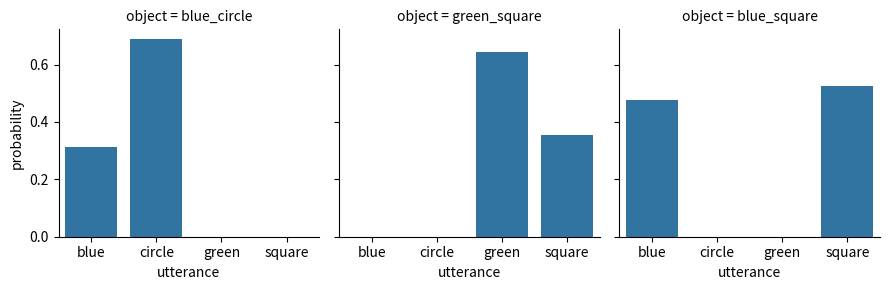
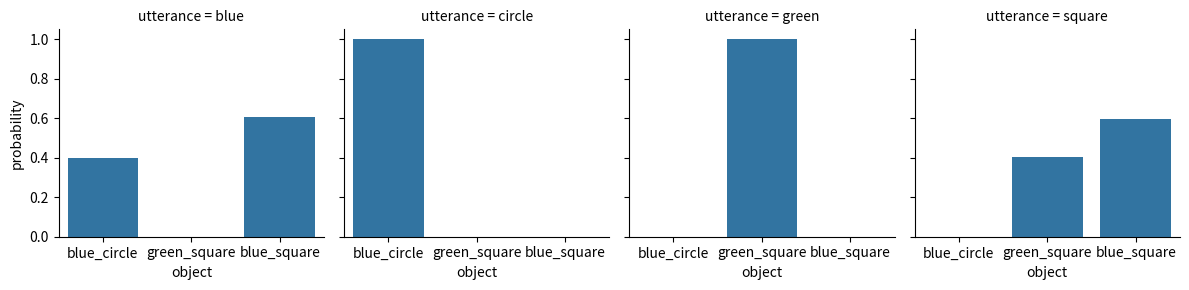

These figures' Python source, in order:
import numpy as np
import seaborn as sns
import pandas as pd
import matplotlib.pyplot as plt
import warnings
warnings.filterwarnings('ignore')

##################################################
## defining the context
##################################################

object_names    = ['blue_circle', 'green_square', 'blue_square']
utterance_names = ['blue', 'circle', 'green', 'square']

semantic_meaning = np.array(
    # blue circle, green square, blue square
    [[1, 0, 1],  # blue
     [1, 0, 0],  # circle
     [0, 1, 0],  # green
     [0, 1, 1]]  # square,
    )

##################################################
## helper functions
##################################################

def softmax(x, axis=1):
    """
    Softmax function in numpy
    Parameters
    ----------
    x: array
        An array with any dimensionality
    axis: int
        The axis along which to apply the softmax
    Returns
    -------
    array
        Same shape as x
    """
    e_x = np.exp(x - np.max(x, axis, keepdims=True))
    return e_x / e_x.sum(axis=axis, keepdims=True)


def normalize(arr, axis=1):
    """
    Normalize arr along axis
    """
    return arr / arr.sum(axis, keepdims=True)

##################################################
## model parameters
##################################################

alpha              = 1
cost_adjectives    = 0.1
salience_prior_flt = np.array([1,1,1])     # flat
salience_prior_emp = np.array([71,139,30]) # empirical

##################################################
## RSA model predictions
##################################################


def RSA(alpha, cost_adjectives, salience_prior):
    """
    predictions of the vanilla RSA model for reference game
    Parameters
    ----------
    alpha: float
        Optimality parameter
    cost_adjectives: float
        Differential cost for production of adjectives
    salience_prior: array
        Prior over objects
    Returns
    -------
    dictionary
        Dictionary with keys 'speaker' and 'listener'
    """
    costs              = np.array([1.0, 0, 1.0, 0]) * cost_adjectives
    literal_listener   = normalize(semantic_meaning)
    util_speaker       = np.log(np.transpose(literal_listener)) - costs
    pragmatic_speaker  = softmax(alpha * util_speaker)
    pragmatic_listener = normalize(np.transpose(pragmatic_speaker) * salience_prior)
    return({'speaker': pragmatic_speaker, 'listener': pragmatic_listener})

RSA_predictions = RSA(alpha, cost_adjectives, salience_prior_flt)

##################################################
## cast model predictions to DataFrames
##################################################

speaker  = pd.DataFrame(data = RSA_predictions['speaker'],
                        index = object_names,
                        columns = utterance_names)
speaker['object'] = speaker.index
print(speaker.round(2))

listener = pd.DataFrame(data    = RSA_predictions['listener'],
                        index   = utterance_names,
                        columns = object_names)
listener['utterance'] = listener.index
print(listener.round(2))

##################################################
## plotting the results
##################################################

speaker_long = speaker.melt(id_vars = "object", var_name = "utterance",
                            value_name = "probability", ignore_index = False)
speaker_plot = sns.FacetGrid(speaker_long, col="object")
speaker_plot.map(sns.barplot, "utterance", "probability")
plt.show()

listener_long = listener.melt(id_vars = "utterance", var_name = "object",
                              value_name = "probability", ignore_index = False)
listener_plot = sns.FacetGrid(listener_long, col="utterance")
listener_plot.map(sns.barplot, "object", "probability")
plt.show()
